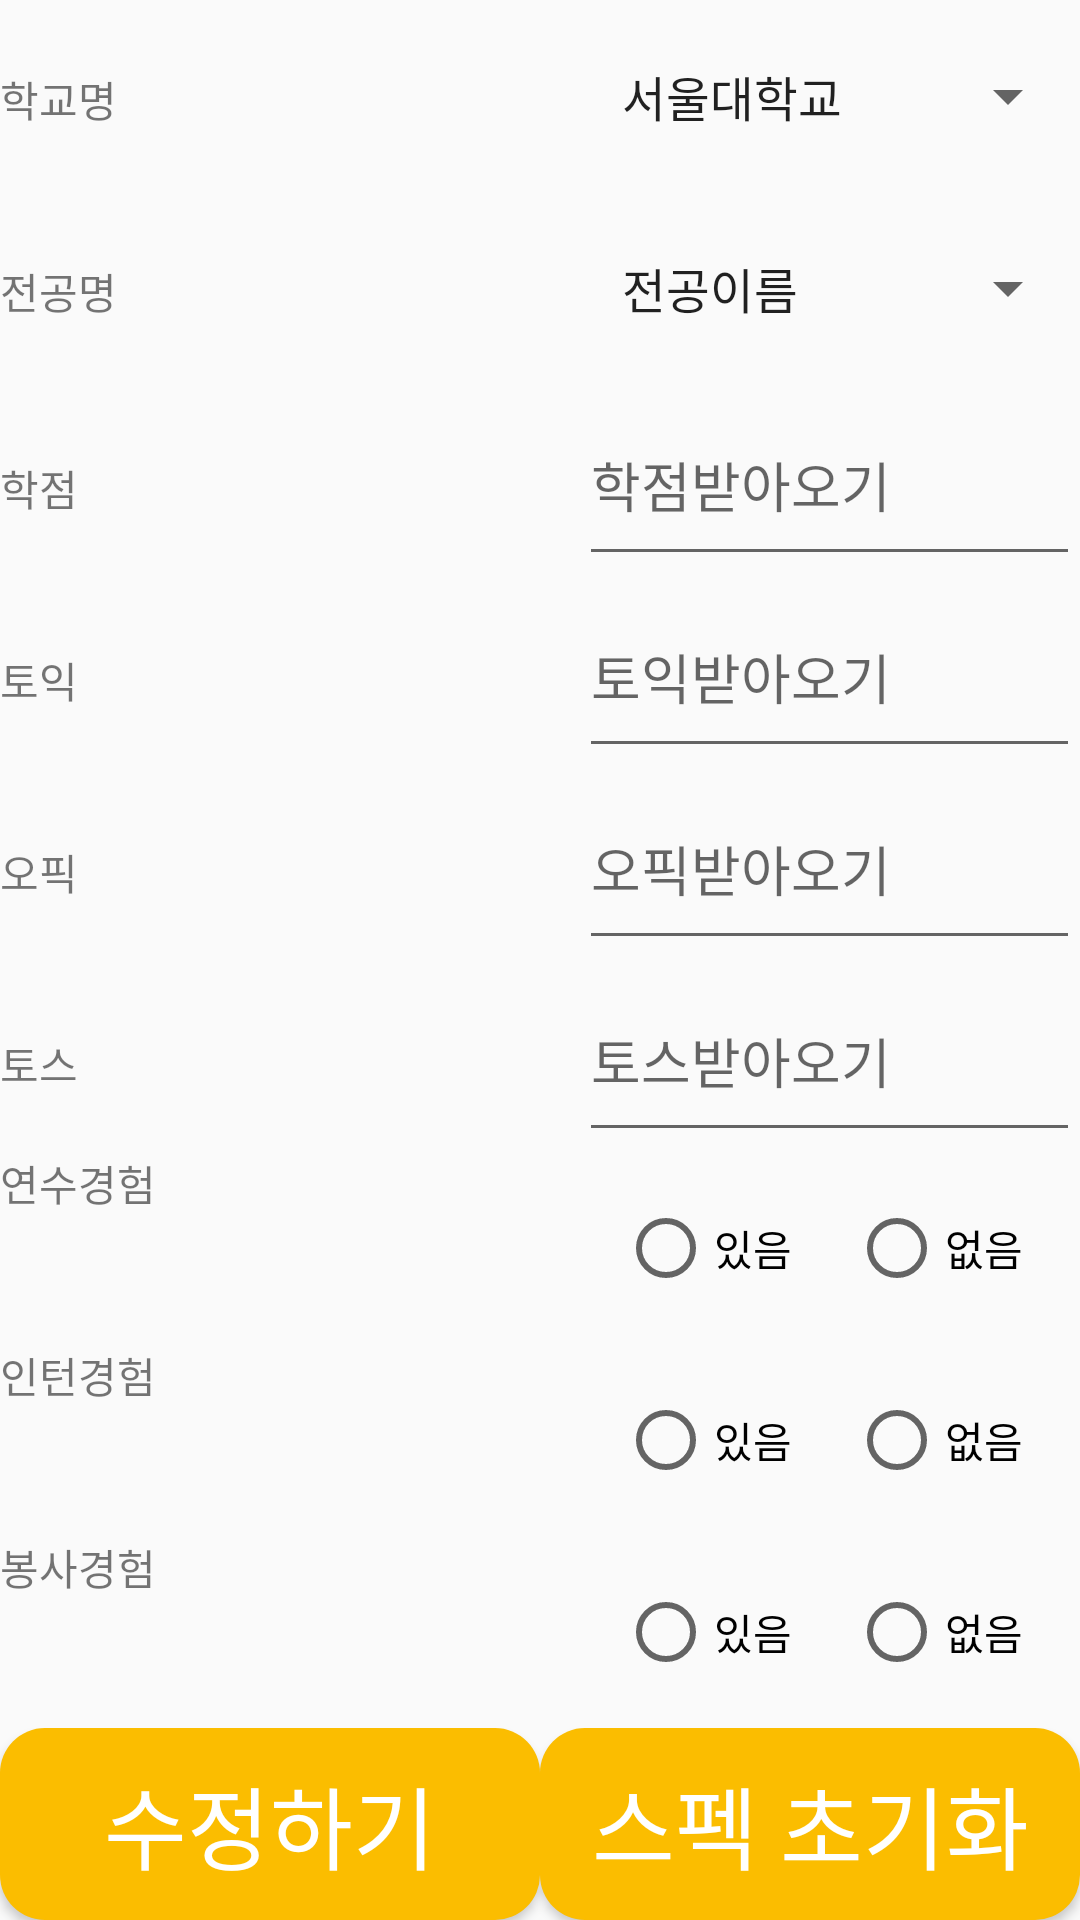

The Android layout XML behind this screen, and the referenced resources:
<!-- AndroidManifest.xml: application theme AppTheme -->
<!-- res/layout/spec.xml -->
<?xml version="1.0" encoding="utf-8"?>
<LinearLayout xmlns:android="http://schemas.android.com/apk/res/android"
    android:layout_width="match_parent"
    android:layout_height="fill_parent"
    android:orientation="vertical">

    <LinearLayout
        android:layout_width="match_parent"
        android:layout_height="0dp"
        android:layout_weight="1"
        android:orientation="horizontal">

        <TextView
            android:id="@+id/textView"
            android:layout_width="wrap_content"
            android:layout_height="wrap_content"
            android:layout_weight="1"
            android:text="학교명" />

        <Spinner
            android:id="@+id/spinner"
            android:layout_width="0dp"
            android:layout_height="match_parent"
            android:layout_weight="1"
            android:entries="@array/학교"
            android:layout_alignParentStart="true"
            android:layout_alignParentTop="true">
        </Spinner>
    </LinearLayout>

    <LinearLayout
        android:layout_width="match_parent"
        android:layout_height="0dp"
        android:layout_weight="1"
        android:orientation="horizontal">

        <TextView
            android:id="@+id/textView2"
            android:layout_width="wrap_content"
            android:layout_height="wrap_content"
            android:layout_weight="1"
            android:text="전공명" />

        <Spinner
            android:id="@+id/spinner2"
            android:layout_width="0dp"
            android:layout_height="match_parent"
            android:layout_weight="1"
            android:entries="@array/전공"
            android:layout_alignParentStart="true"
            android:layout_alignParentTop="true">
        </Spinner>
    </LinearLayout>

    <LinearLayout
        android:layout_width="match_parent"
        android:layout_height="0dp"
        android:layout_weight="1"
        android:orientation="horizontal">

        <TextView
            android:id="@+id/textView3"
            android:layout_width="wrap_content"
            android:layout_height="wrap_content"
            android:layout_weight="1"
            android:text="학점" />

        <EditText
            android:id="@+id/grade"
            android:layout_width="0dp"
            android:layout_height="match_parent"
            android:layout_weight="1"
            android:hint="학점받아오기"/>
    </LinearLayout>

    <LinearLayout
        android:layout_width="match_parent"
        android:layout_height="0dp"
        android:layout_weight="1"
        android:orientation="horizontal">

        <TextView
            android:id="@+id/textView5"
            android:layout_width="wrap_content"
            android:layout_height="wrap_content"
            android:layout_weight="1"
            android:text="토익" />

        <EditText
            android:id="@+id/toeic"
            android:layout_width="0dp"
            android:layout_height="match_parent"
            android:layout_weight="1"
            android:hint="토익받아오기"/>
    </LinearLayout>

    <LinearLayout
        android:layout_width="match_parent"
        android:layout_height="0dp"
        android:layout_weight="1"
        android:orientation="horizontal">

        <TextView
            android:id="@+id/textView6"
            android:layout_width="wrap_content"
            android:layout_height="wrap_content"
            android:layout_weight="1"
            android:text="오픽" />

        <EditText
            android:id="@+id/opic"
            android:layout_width="0dp"
            android:layout_height="match_parent"
            android:layout_weight="1"
            android:hint="오픽받아오기"/>
    </LinearLayout>

    <LinearLayout
        android:layout_width="match_parent"
        android:layout_height="0dp"
        android:layout_weight="1"
        android:orientation="horizontal">

        <TextView
            android:id="@+id/textView7"
            android:layout_width="wrap_content"
            android:layout_height="wrap_content"
            android:layout_weight="1"
            android:text="토스" />

        <EditText
            android:id="@+id/toeicspeaking"
            android:layout_width="0dp"
            android:layout_height="match_parent"
            android:layout_weight="1"
            android:hint="토스받아오기"/>
    </LinearLayout>

    <LinearLayout
        android:layout_width="match_parent"
        android:layout_height="0dp"
        android:layout_weight="1"
        android:orientation="horizontal">

        <TextView
            android:id="@+id/textView8"
            android:layout_width="wrap_content"
            android:layout_height="wrap_content"
            android:layout_weight="1"
            android:text="연수경험" />

        <RadioGroup
            android:id="@+id/studytrainradiogroup"
            android:orientation="horizontal"
            android:layout_width="0dp"
            android:layout_height="match_parent"
            android:layout_weight="1">
        <RadioButton
            android:id="@+id/studytrainyes"
            android:layout_width="0dp"
            android:layout_height="match_parent"
            android:layout_weight="1"
            android:text="있음"/>

        <RadioButton
            android:id="@+id/studytrainno"
            android:layout_width="0dp"
            android:layout_height="match_parent"
            android:layout_weight="1"
            android:text="없음"/>
        </RadioGroup>
    </LinearLayout>

    <LinearLayout
        android:layout_width="match_parent"
        android:layout_height="0dp"
        android:layout_weight="1"
        android:orientation="horizontal">

        <TextView
            android:id="@+id/textView9"
            android:layout_width="wrap_content"
            android:layout_height="wrap_content"
            android:layout_weight="1"
            android:text="인턴경험" />

        <RadioGroup
            android:id="@+id/internradiogroup"
            android:orientation="horizontal"
            android:layout_width="0dp"
            android:layout_height="match_parent"
            android:layout_weight="1">

        <RadioButton
            android:id="@+id/internyes"
            android:layout_width="0dp"
            android:layout_height="match_parent"
            android:layout_weight="1"
            android:text="있음"/>

        <RadioButton
            android:id="@+id/internno"
            android:layout_width="0dp"
            android:layout_height="match_parent"
            android:layout_weight="1"
            android:text="없음"/>
        </RadioGroup>
    </LinearLayout>

    <LinearLayout
        android:layout_width="match_parent"
        android:layout_height="0dp"
        android:layout_weight="1"
        android:orientation="horizontal">

        <TextView
            android:id="@+id/textView10"
            android:layout_width="wrap_content"
            android:layout_height="wrap_content"
            android:layout_weight="1"
            android:text="봉사경험" />

        <RadioGroup
            android:id="@+id/volunteerradiogroup"
            android:orientation="horizontal"
            android:layout_width="0dp"
            android:layout_height="match_parent"
            android:layout_weight="1">

        <RadioButton
            android:id="@+id/volunteeryes"
            android:layout_width="0dp"
            android:layout_height="match_parent"
            android:layout_weight="1"
            android:text="있음"/>

        <RadioButton
            android:id="@+id/volunteerno"
            android:layout_width="0dp"
            android:layout_height="match_parent"
            android:layout_weight="1"
            android:text="없음"/>
        </RadioGroup>
    </LinearLayout>

    <LinearLayout
        android:layout_width="match_parent"
        android:layout_height="0dp"
        android:layout_weight="1"
        android:orientation="horizontal">

        <Button
            android:id="@+id/specmodify"
            android:layout_width="match_parent"
            android:layout_height="match_parent"
            android:layout_weight="1"
            android:text="수정하기"
            android:background="@drawable/radius"
            android:textColor="#fff"
            android:textSize="30dp"/>

        <Button
            android:id="@+id/specreset"
            android:layout_width="match_parent"
            android:layout_height="match_parent"
            android:layout_weight="1"
            android:text="스펙 초기화"
            android:background="@drawable/radius"
            android:textColor="#fff"
            android:textSize="30dp"/>
    </LinearLayout>
</LinearLayout>
<!-- resources referenced by this layout -->
<resources>
  <!-- drawable radius (drawable) -->
  <?xml version="1.0" encoding="utf-8"?>
  <shape xmlns:android="http://schemas.android.com/apk/res/android"
      android:shape="rectangle" android:padding = "10dp">
      <solid android:color="#fbbd00"></solid>
  
  
      <corners
          android:bottomLeftRadius="15dp"
          android:bottomRightRadius="15dp"
          android:topLeftRadius="15dp"
          android:topRightRadius="15dp"></corners>
      <stroke android:width="0dp"
          android:color="#BDBDBD"></stroke>
  </shape>
  <style name="AppTheme" parent="Theme.AppCompat.Light.DarkActionBar">
          
          <item name="colorPrimary">#585858</item>
          <item name="colorPrimaryDark">#585858</item>
          <item name="colorAccent">#585858</item>
      </style>
</resources>
